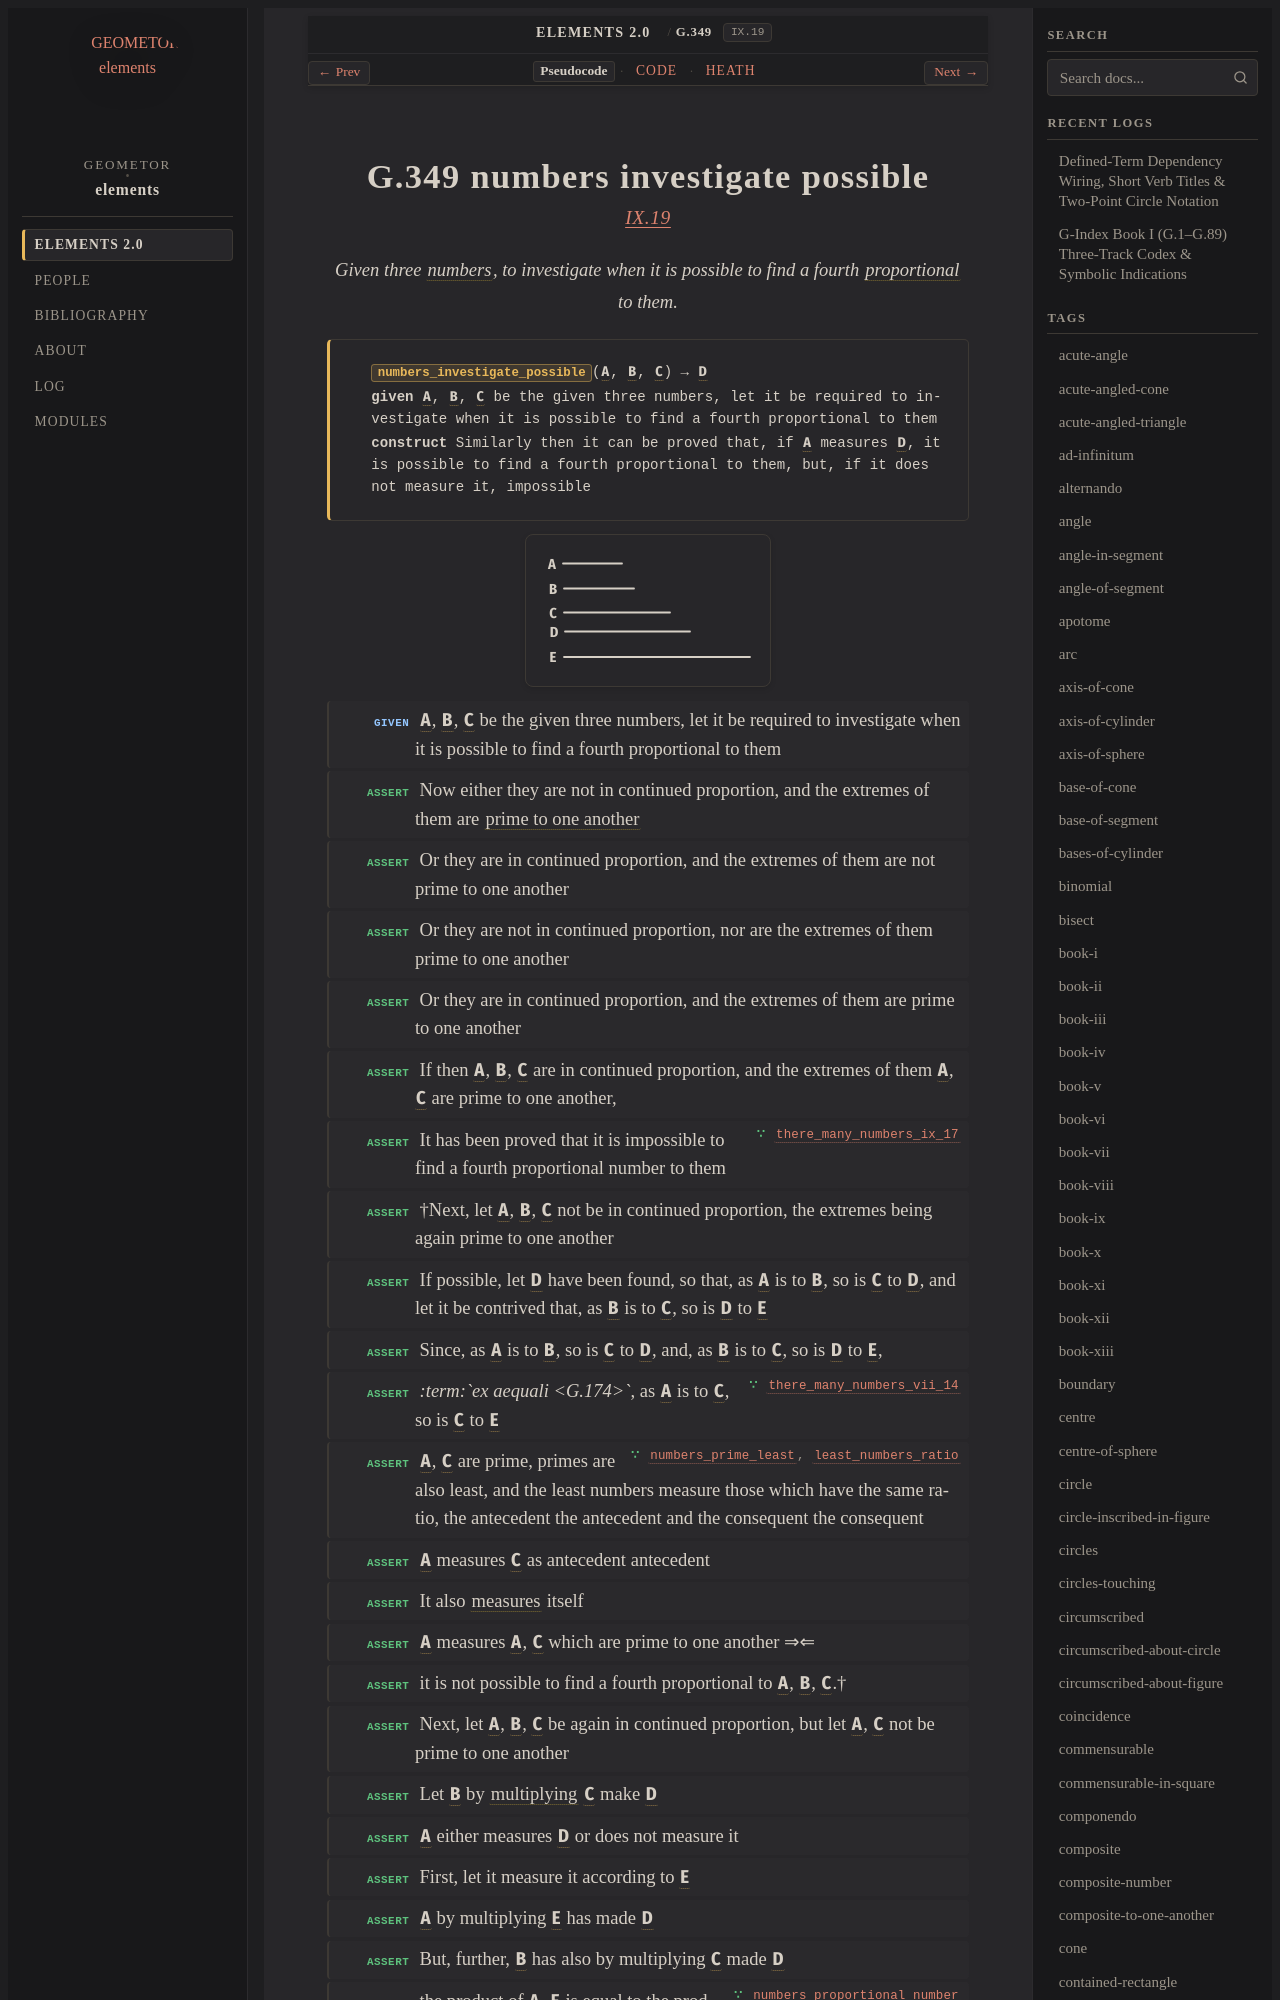

repository: geometor/elements · page: elements2/G.349/index.html · generator: sphinx

:order: 349
:number: 349
:canonical_id: G.349
:original_id: IX.19
:title: G.349 numbers investigate possible
:volume: II
:book: IX
:type: prop
:subtype: problem
:categories: problem, finding, number-theory
:category: problem, finding, number-theory
:tags: book-ix, point, number, proportional, prime-to-one-another, ex-aequali, prime-number, part-aliquot, in-the-same-ratio, corresponding-magnitudes, multiply, proportion, reductio-ad-absurdum
:dependencies: G.169, G.174, G.180, G.248, G.249, G.267, G.269, G.273, G.274, G.275, G.347
:excerpt: Given three numbers, to investigate when it is possible to find a fourth proportional to them.

.. _G.349:
.. _IX.19:
